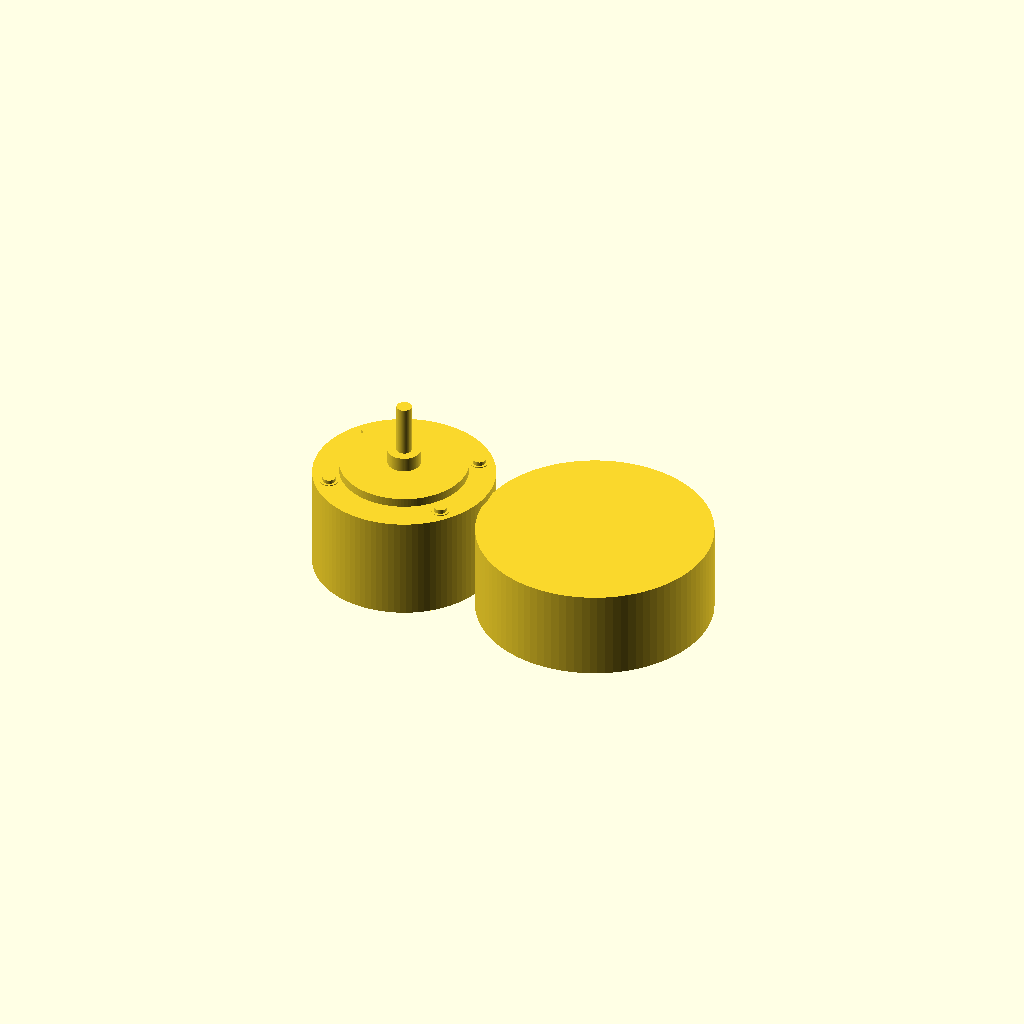
Cell 1 — every parameter at its default value.
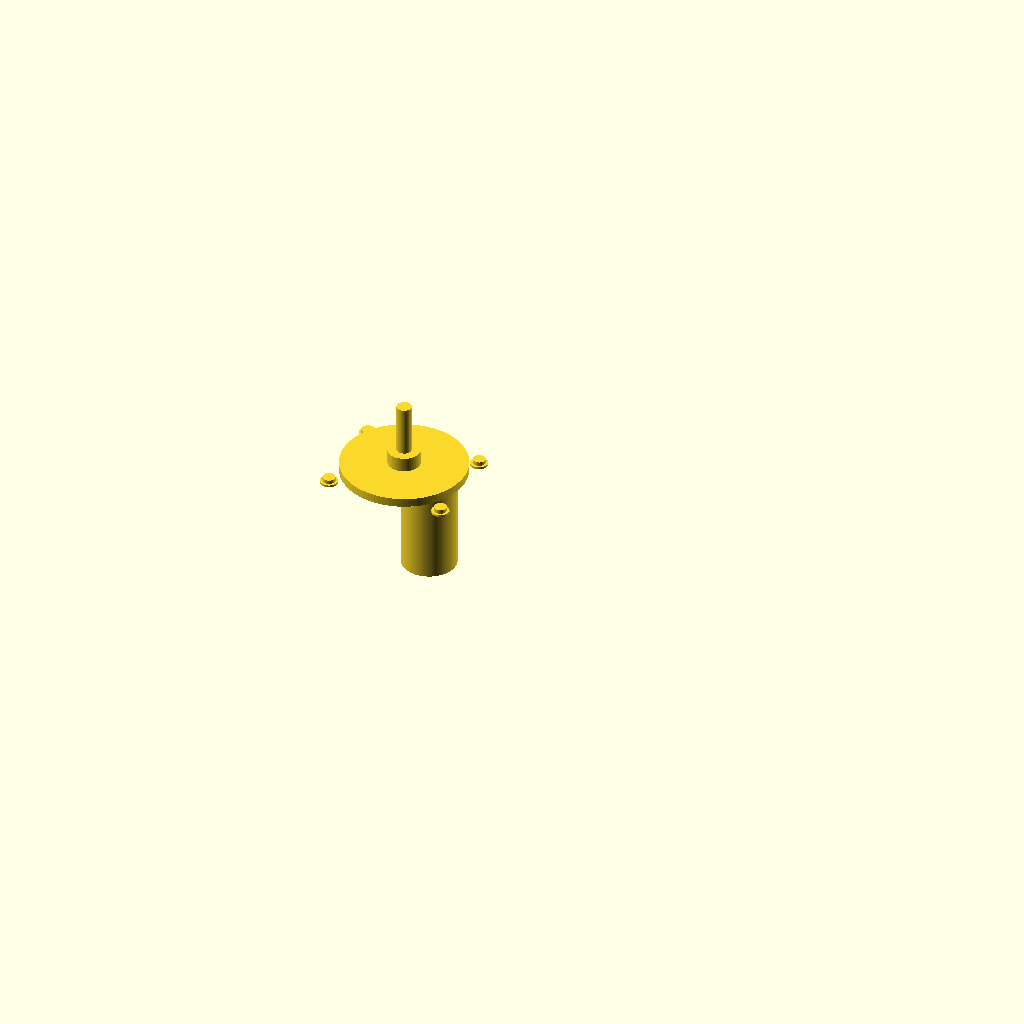
Cell 2: the same model with body_diameter = 1.
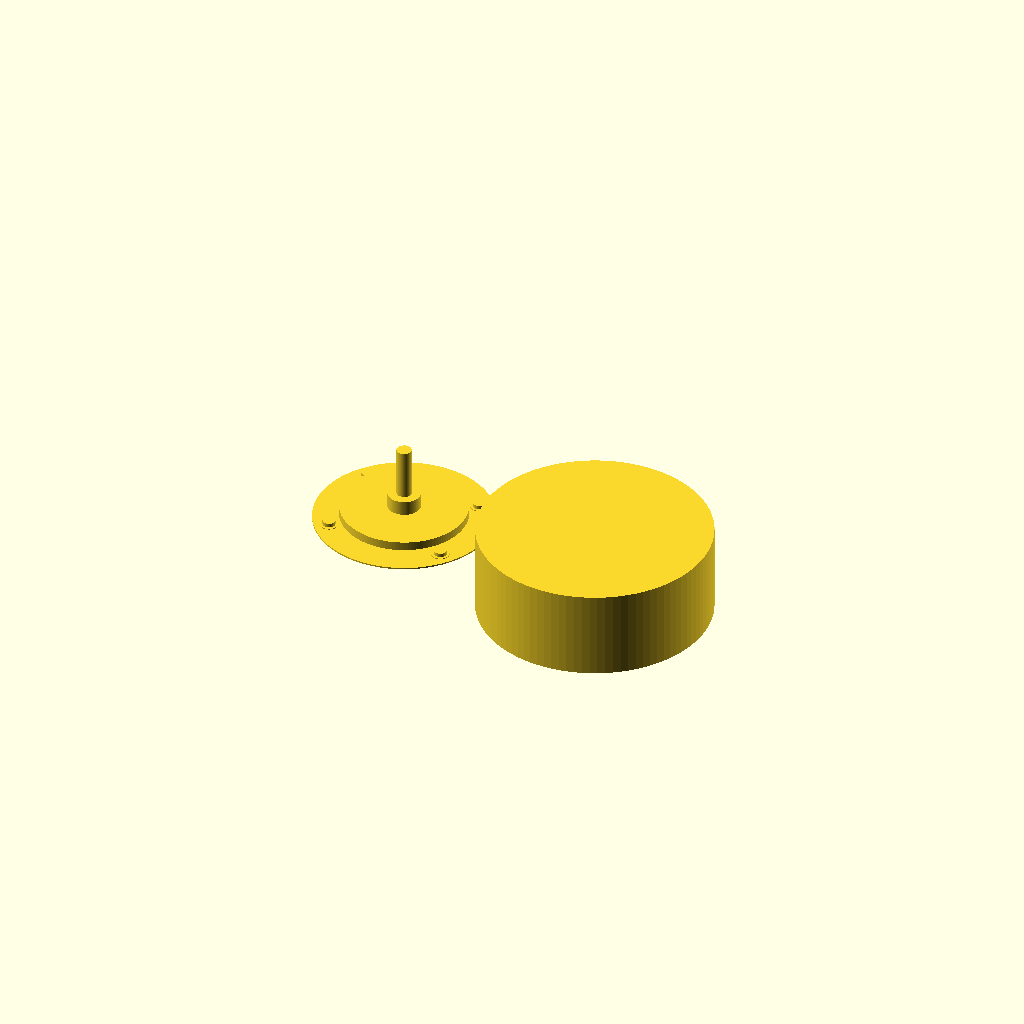
Cell 3: the same model with body_height = 1.
All cells are drawn from one camera (rotation 55°, 0°, 25°, orthographic, colour scheme Cornfield), so only the parameter changes between them.
OpenSCAD source file results/nopscadlib/ablations/no_verification/scad/variac__DURATRAKV5HM.scad:
// DURATRAK V5HM variac (simplified) - single connected solid
// Fixes: ensure all parts are connected via computed translations and slight overlaps.
// Note: screws/washers are merged into the body (no separate floating parts).

// Parameters
thickness = 3; //[1.5:6:0.5]
dial = 1; //[0:1:1]
overlap = 1; //[0.5:2:0.1]

body_diameter = 120; //[60:240:1]
body_height = 70; //[35:140:1]

bulge_width = 55; //[28:110:1]  // (kept for compatibility; not used directly)
bulge_extra_radius = 18; //[9:36:1]
bulge_height = 60; //[30:120:1]

shaft_diameter = 10; //[5:20:0.5]
shaft_length = 35; //[15:70:1]

mount_hole_diameter = 5; //[3:10:0.5]
mount_hole_offset_x = 40; //[20:80:1]
mount_hole_offset_y = 30; //[15:60:1]

screw_shank_diameter = 4.5; //[3:8:0.5]
screw_head_diameter = 8.5; //[5:16:0.5]
screw_length = 16; //[8:32:1]
washer_outer_diameter = 12; //[6:24:0.5]
washer_thickness = 1.5; //[0.8:3:0.1]

dial_diameter = 85; //[40:170:1]
dial_thickness = 6; //[3:15:0.5]
dial_hub_diameter = 22; //[10:44:1]
dial_hub_height = 10; //[5:25:1]

// Derived
main_r  = body_diameter/2;
bulge_r = main_r + bulge_extra_radius;

// Place bulge so it is tangent to main body with a small overlap (connected)
bulge_center_x = main_r + bulge_r - overlap;

// Z placement helpers (all centered solids)
z_top_of_body = body_height/2;
z_bottom_of_body = -body_height/2;

// Variac Body with Bulge + integrated "hardware" bosses (single solid)
module variac_body_solid() {
  union() {
    // Main body
    cylinder(r=main_r, h=body_height, center=true, $fn=96);

    // Bulge (secondary cylinder) connected to main body
    translate([bulge_center_x, 0, 0])
      cylinder(r=bulge_r, h=bulge_height, center=true, $fn=96);

    // Integrated screw/washer bosses on top face (so nothing floats)
    // These are positive features (not separate parts) to keep one connected solid.
    for (x = [-1, 1], y = [-1, 1]) {
      translate([x * mount_hole_offset_x, y * mount_hole_offset_y,
                 z_top_of_body + washer_thickness/2 - overlap])
        cylinder(r=washer_outer_diameter/2, h=washer_thickness, center=true, $fn=48);

      translate([x * mount_hole_offset_x, y * mount_hole_offset_y,
                 z_top_of_body + washer_thickness - overlap + (screw_length/6)/2])
        cylinder(r=screw_head_diameter/2, h=screw_length/6, center=true, $fn=48);
    }
  }
}

// Subtractive features (holes) that do not disconnect the solid
module variac_body_cuts() {
  union() {
    // Mounting through-holes
    for (x = [-1, 1], y = [-1, 1]) {
      translate([x * mount_hole_offset_x, y * mount_hole_offset_y, 0])
        cylinder(r=mount_hole_diameter/2, h=body_height + 4*overlap, center=true, $fn=48);
    }

    // Optional shallow counterbore for screw shank (kept shallow to avoid odd artifacts)
    for (x = [-1, 1], y = [-1, 1]) {
      translate([x * mount_hole_offset_x, y * mount_hole_offset_y,
                 z_top_of_body - (screw_length/2) + overlap])
        cylinder(r=screw_shank_diameter/2, h=screw_length, center=true, $fn=48);
    }
  }
}

// Shaft (connected to dial hub; dial hub connected to dial disc; disc overlaps body)
module shaft_solid() {
  // Shaft starts at top of dial hub and extends upward; overlap ensures connection.
  z_dial_disc_center = z_top_of_body + thickness + dial_thickness/2 - overlap;
  z_dial_hub_center  = z_top_of_body + thickness + dial_thickness + dial_hub_height/2 - overlap;

  z_hub_top = z_dial_hub_center + dial_hub_height/2;
  z_shaft_center = z_hub_top + shaft_length/2 - overlap;

  translate([0, 0, z_shaft_center])
    cylinder(r=shaft_diameter/2, h=shaft_length, center=true, $fn=48);
}

// Dial (disc + hub) connected to body and shaft
module dial_solid() {
  if (dial == 1) {
    z_dial_disc_center = z_top_of_body + thickness + dial_thickness/2 - overlap;
    z_dial_hub_center  = z_top_of_body + thickness + dial_thickness + dial_hub_height/2 - overlap;

    union() {
      // Dial disc overlaps into body by 'overlap' via z placement
      translate([0, 0, z_dial_disc_center])
        cylinder(r=dial_diameter/2, h=dial_thickness, center=true, $fn=128);

      // Hub overlaps into disc by 'overlap' via z placement
      translate([0, 0, z_dial_hub_center])
        cylinder(r=dial_hub_diameter/2, h=dial_hub_height, center=true, $fn=96);
    }
  }
}

// Assembly: ONE connected solid (single union with internal differences)
difference() {
  union() {
    variac_body_solid();
    dial_solid();
    if (dial == 1) shaft_solid();
  }
  variac_body_cuts();
}
Customizer parameters (derived from the source; name, type, default, range or options):
thickness: number, default 3, range 0.5 to 1.5, step 6
dial: number, default 1, range 0 to 1, step 1
overlap: number, default 1, range 0.1 to 0.5, step 2
body_diameter: number, default 120, range 1 to 60, step 240
body_height: number, default 70, range 1 to 35, step 140
bulge_width: number, default 55, range 1 to 28, step 110
bulge_extra_radius: number, default 18, range 1 to 9, step 36
bulge_height: number, default 60, range 1 to 30, step 120
shaft_diameter: number, default 10, range 0.5 to 5, step 20
shaft_length: number, default 35, range 1 to 15, step 70
mount_hole_diameter: number, default 5, range 0.5 to 3, step 10
mount_hole_offset_x: number, default 40, range 1 to 20, step 80
mount_hole_offset_y: number, default 30, range 1 to 15, step 60
screw_shank_diameter: number, default 4.5, range 0.5 to 3, step 8
screw_head_diameter: number, default 8.5, range 0.5 to 5, step 16
screw_length: number, default 16, range 1 to 8, step 32
washer_outer_diameter: number, default 12, range 0.5 to 6, step 24
washer_thickness: number, default 1.5, range 0.1 to 0.8, step 3
dial_diameter: number, default 85, range 1 to 40, step 170
dial_thickness: number, default 6, range 0.5 to 3, step 15
dial_hub_diameter: number, default 22, range 1 to 10, step 44
dial_hub_height: number, default 10, range 1 to 5, step 25
